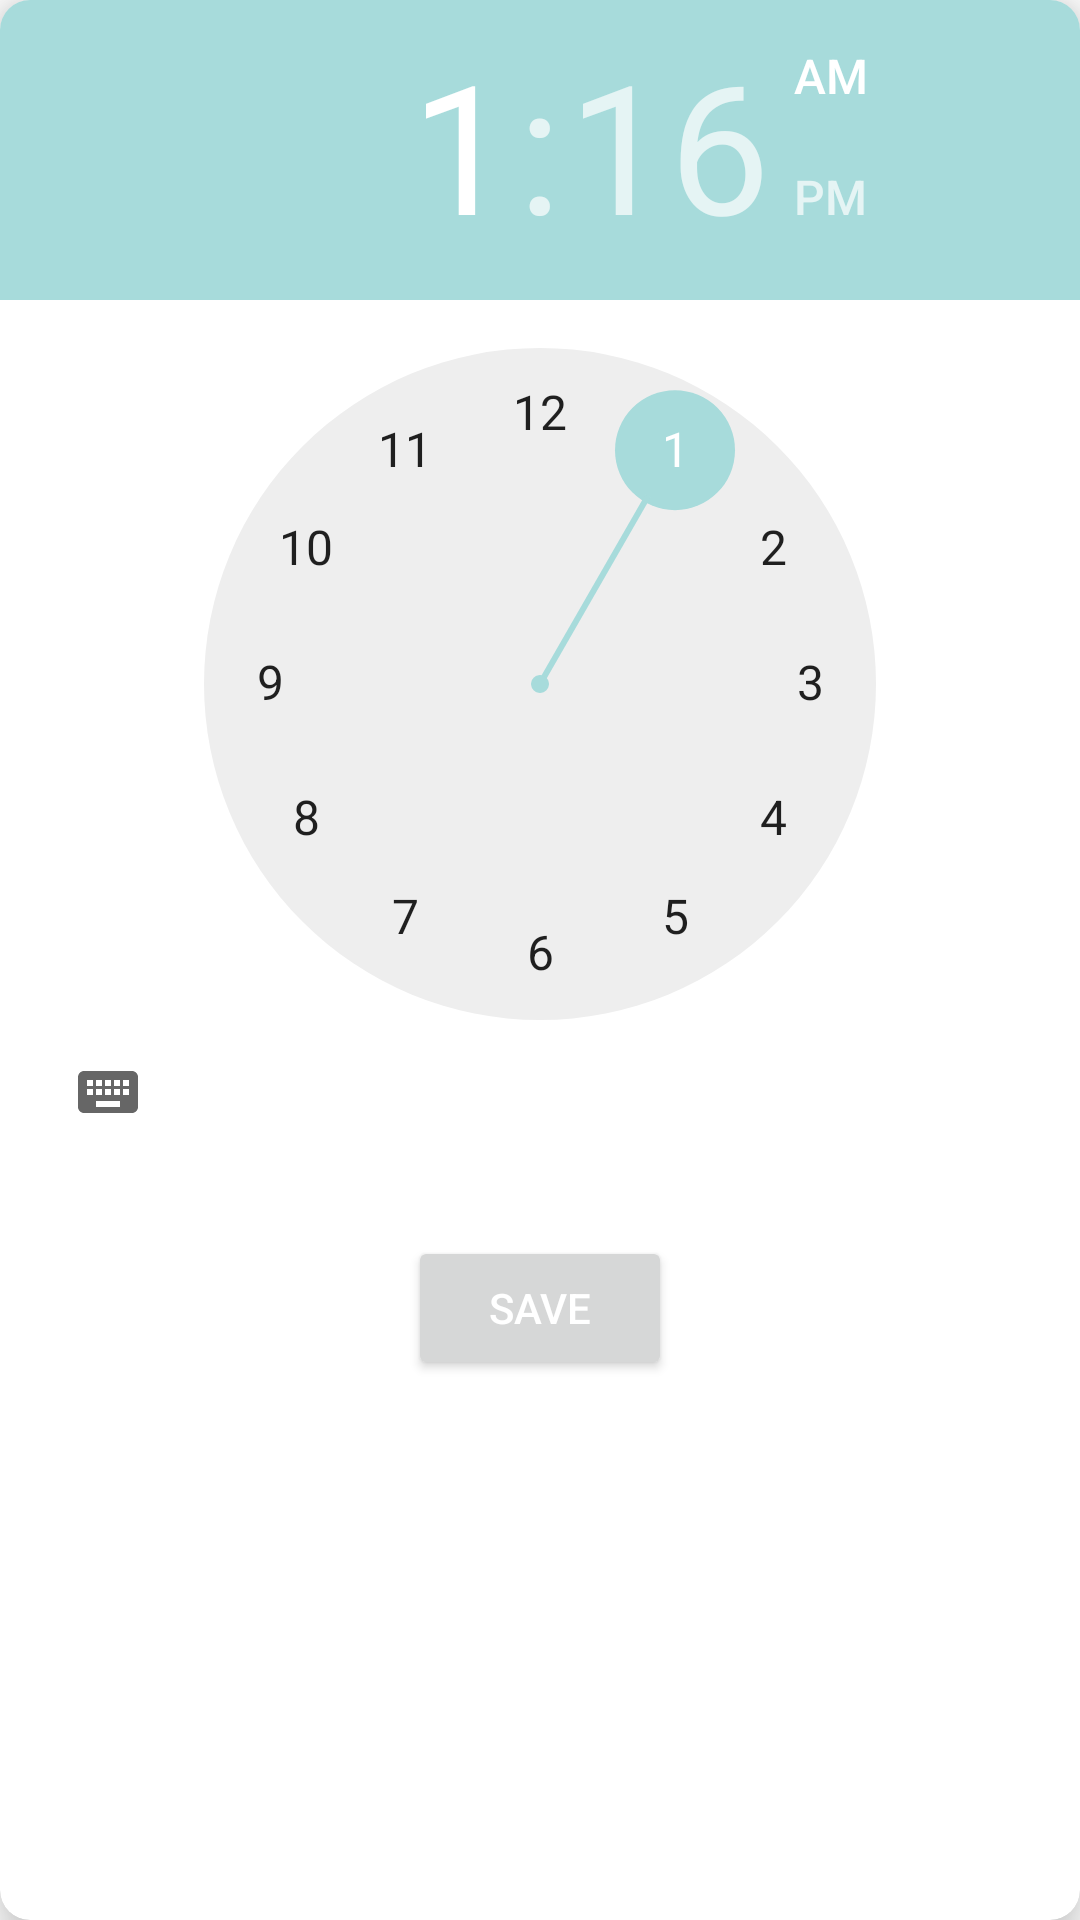

Produce the Android XML layout that renders to this screen, including the resource entries it uses.
<!-- AndroidManifest.xml: application theme Theme.MyProject23Sep -->
<!-- res/layout/activity_time_picker.xml -->
<?xml version="1.0" encoding="utf-8"?>
<androidx.cardview.widget.CardView
    xmlns:android="http://schemas.android.com/apk/res/android"
    android:layout_width="match_parent"
    android:layout_height="wrap_content"
    xmlns:app="http://schemas.android.com/apk/res-auto"
    app:cardCornerRadius="10dp"
    app:cardElevation="10dp"
    app:cardMaxElevation="10dp"
    android:gravity="bottom"
    android:padding="5dp"
    android:layout_marginHorizontal="10dp"
    >
    <LinearLayout
        android:layout_width="match_parent"
        android:layout_height="wrap_content"
        android:gravity="center_horizontal"
        android:orientation="vertical">

        <TimePicker
            android:id="@+id/timePicker1"
            android:layout_width="wrap_content"
            android:layout_height="wrap_content"
            android:layout_marginBottom="24dp"
            />
        <Button
            android:id="@+id/set_button"
            android:layout_width="wrap_content"
            android:layout_height="wrap_content"
            android:text="@string/time_save"
            android:onClick="setTime"
            android:layout_gravity="center_horizontal"
            android:textColor="@color/app_white"
            />



    </LinearLayout>
</androidx.cardview.widget.CardView>
<!-- resources referenced by this layout -->
<resources>
  <color name="app_white">#FFFFFFFF</color>
  <string name="time_save">Save</string>
  <style name="Theme.MyProject23Sep" parent="Theme.MaterialComponents.DayNight.NoActionBar">
          
          <item name="colorPrimary">@color/main_app_color</item>
          <item name="colorPrimaryVariant">@color/main_app_color</item>
          <item name="colorOnPrimary">@color/purple_700</item>
          
          <item name="colorSecondary">@color/teal_200</item>
          <item name="colorSecondaryVariant">@color/teal_700</item>
          <item name="colorOnSecondary">@color/main_app_color</item>
          
          <item name="android:statusBarColor" tools:targetApi="l">?attr/colorPrimaryVariant</item>
          <item name="android:navigationBarColor">?attr/colorPrimaryVariant</item>
          <item name="android:navigationIcon">?attr/colorSecondary</item>
  
          
          <item name="drawerArrowStyle">@style/DrawerHamburgerStyle</item>
  
  
      </style>
  <color name="main_app_color">#05647a</color>
  <color name="purple_700">#045163</color>
  <color name="teal_200">#A7DBDB</color>
  <color name="teal_700">#69D2E7</color>
  <style name="DrawerHamburgerStyle" parent="@style/Widget.AppCompat.DrawerArrowToggle">
          <item name="spinBars">true</item>
          <item name="color">@android:color/white</item>
      </style>
</resources>
